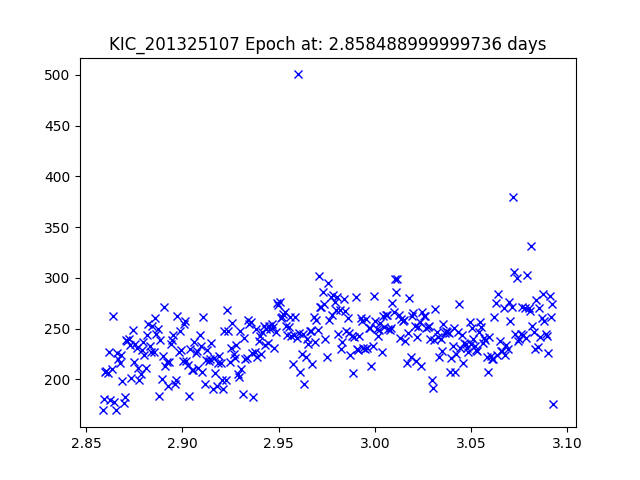

The file beside this chart, header and first rows:
JDtimes, observed fluxes, observed uncertainties
2.858, 169.5, 19.52
2.859, 180.9, 19.44
2.86, 207.5, 19.3
2.861, 207.9, 19.29
2.861, 206.8, 19.3
2.862, 227.4, 19.2
2.863, 179.6, 19.45
2.863, 210.1, 19.28
2.864, 262.1, 19.04
2.865, 177.9, 19.46
2.865, 169.7, 19.51
2.866, 226.4, 19.2
2.867, 219.8, 19.23
2.867, 216, 19.25
2.868, 224, 19.21
2.869, 198.4, 19.35
2.869, 177.2, 19.47
2.87, 182.5, 19.44
2.871, 238.5, 19.14
2.871, 237.7, 19.15
2.872, 239.9, 19.14
2.873, 233.9, 19.17
2.873, 201.6, 19.33
2.874, 248.6, 19.1
2.875, 216.9, 19.25
2.876, 234.6, 19.16
2.876, 231.2, 19.18
2.877, 210.9, 19.28
2.878, 199.1, 19.34
2.878, 205.3, 19.31
2.879, 229.1, 19.19
2.88, 236.4, 19.15
2.88, 223.9, 19.21
2.881, 211.5, 19.28
2.882, 243.4, 19.12
2.882, 254.3, 19.08
2.883, 233, 19.17
2.884, 226.6, 19.2
2.884, 252.4, 19.08
2.885, 226.6, 19.2
2.886, 260.4, 19.05
2.886, 244.3, 19.12
2.887, 249.6, 19.1
2.888, 183.7, 19.43
2.888, 238.5, 19.15
2.889, 200, 19.34
2.89, 223, 19.22
2.89, 271.7, 19
2.891, 213.1, 19.27
2.892, 217.2, 19.25
2.893, 193.5, 19.37
2.893, 217.6, 19.24
2.894, 234.7, 19.16
2.895, 239.1, 19.14
2.895, 244, 19.12
2.896, 195.6, 19.36
2.897, 199.5, 19.34
2.897, 262.9, 19.04
2.898, 227.4, 19.2
2.899, 247.5, 19.11
... 285 more rows
